Image classification data set "dataset" (CamisaoLucas/classification_model on GitHub). Class labels (4): bioclastic grainstone, mudstone, oolite, wackestone.

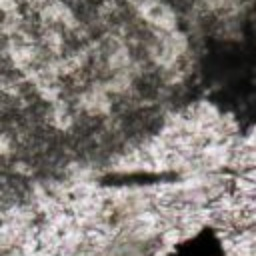
Label: oolite

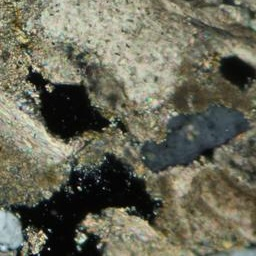
Label: bioclastic grainstone

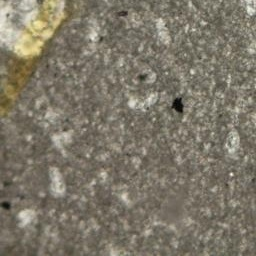
Label: mudstone

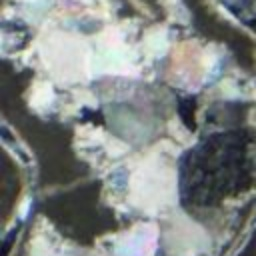
Label: wackestone

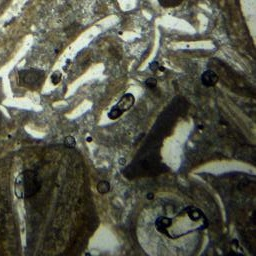
Label: wackestone

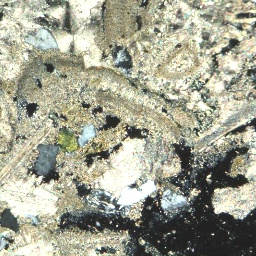
Label: bioclastic grainstone
